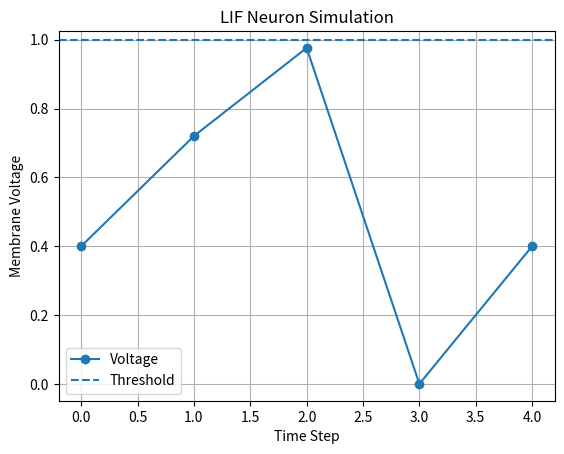

The matplotlib source for this figure:

import numpy as np
import matplotlib.pyplot as plt

# LIF neuron parameters
beta = 0.8
threshold = 1.0
reset_voltage = 0.0

# Input current
inputs = np.array([0.4, 0.4, 0.4, 0.4, 0.4])

# Initial membrane voltage
voltage = 0.0

# Store results
voltages = []
spikes = []

# Simulate LIF neuron
for current in inputs:

    # Integrate and leak
    voltage = beta * voltage + current

    # Threshold check
    if voltage >= threshold:
        spike = 1
        voltage = reset_voltage
    else:
        spike = 0

    # Store results
    voltages.append(voltage)
    spikes.append(spike)

print("Membrane Voltage:", voltages)
print("Spike Output:", spikes)

# Plot results
plt.plot(voltages, marker="o", label="Voltage")
plt.axhline(threshold, linestyle="--", label="Threshold")
plt.xlabel("Time Step")
plt.ylabel("Membrane Voltage")
plt.title("LIF Neuron Simulation")
plt.legend()
plt.grid()
plt.show()
